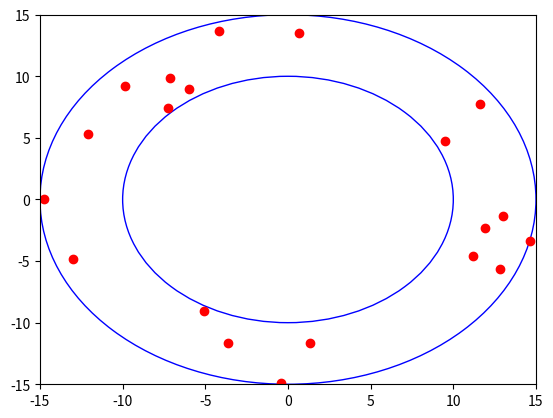
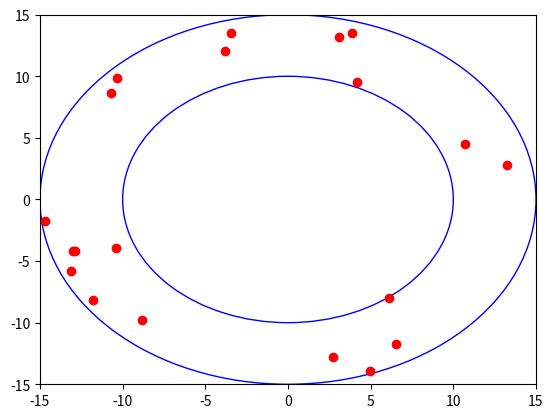
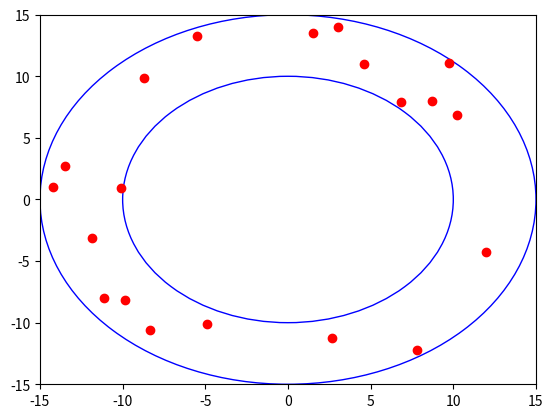
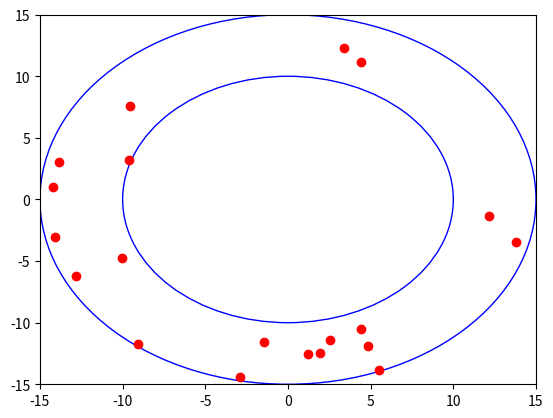
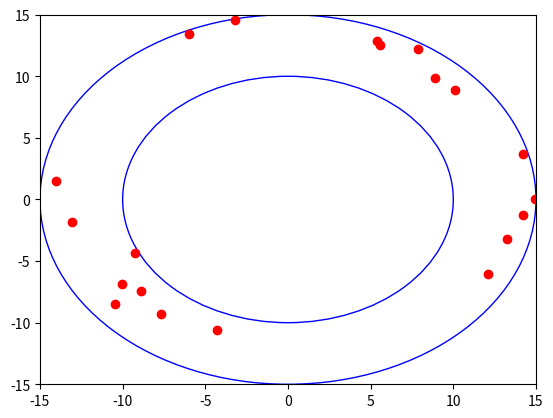
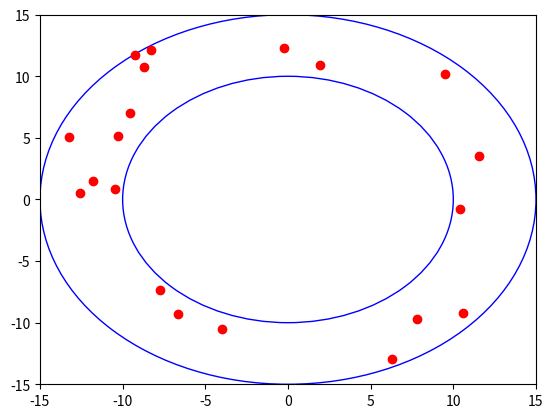
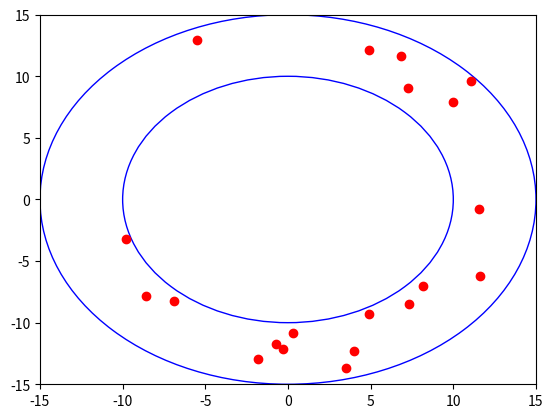
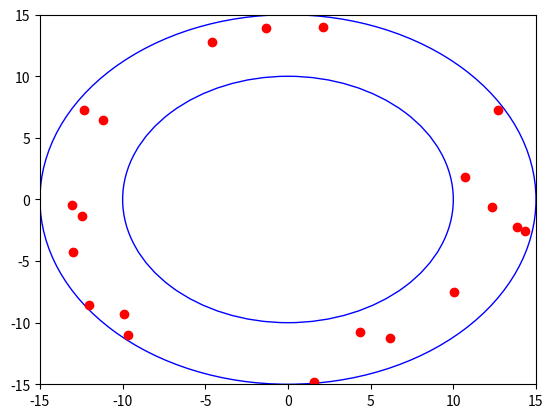
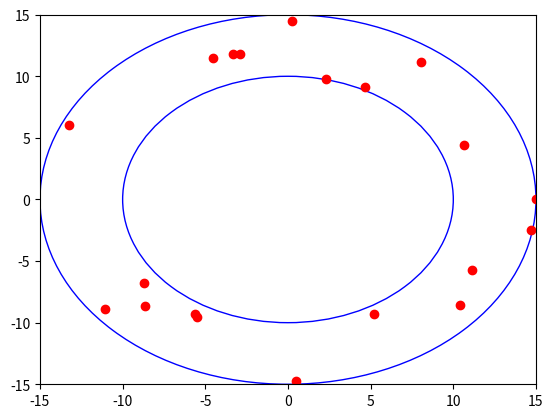
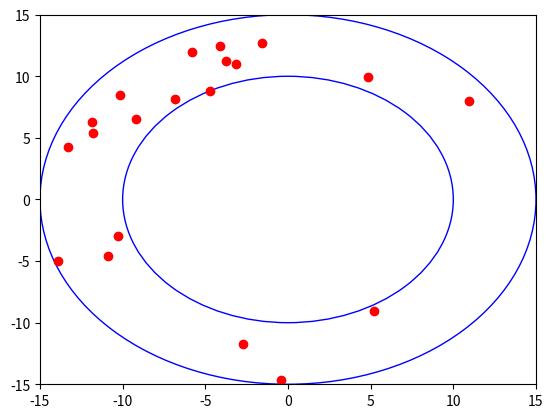
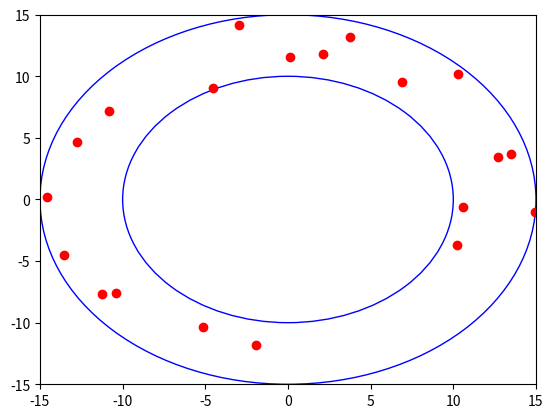
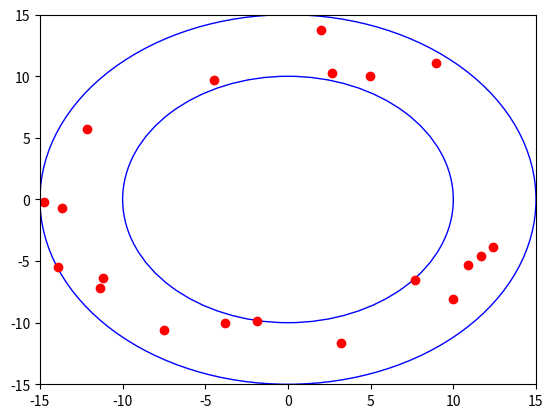
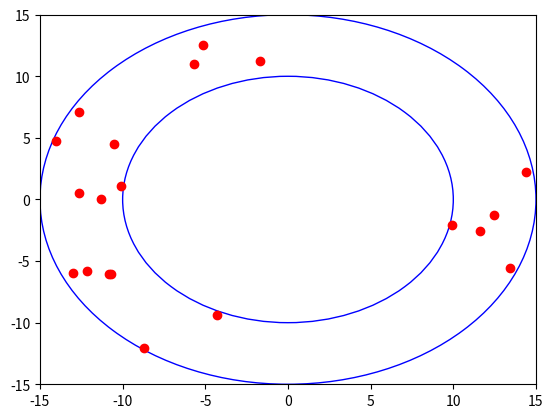
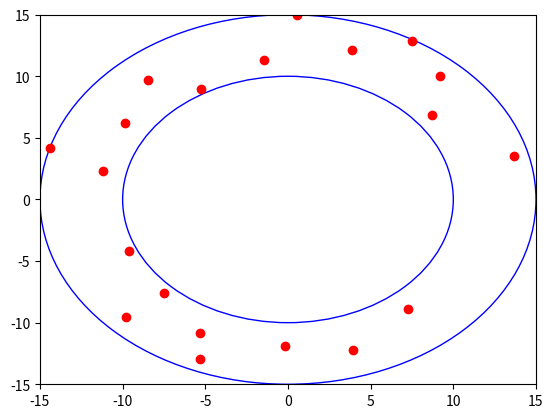
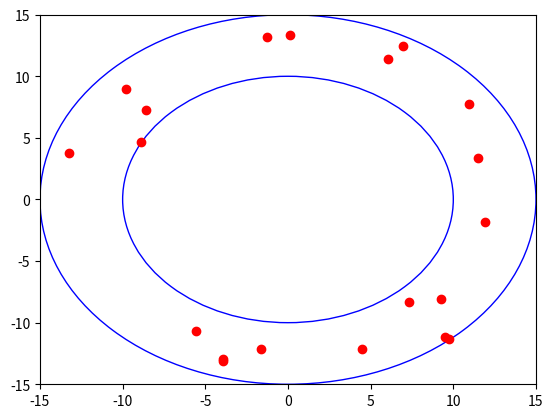
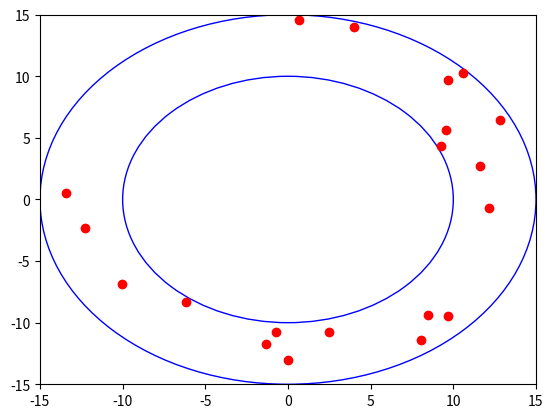

These charts were generated, in order, by the following Python code:
import random
from matplotlib import pyplot
from math import sqrt

seed = random.randrange(1, 2**32)

def lcg():
	#Linear Congruential Generator
	#V_(j+1) = ( V_j * A + B ) mod M
	#A is the multiplier
	a = 1664525
	#B is the increment
	b = 1013904223
	#M is the modulus
	m = 2**32
	#V_j is the seed
	#Function returns a float in [0, 1)

	global seed #Allow lcg to modify seed

	seed = ((seed * a) + b) % m 
	return seed / 2**32

#Uncomment below to produce a histogram of 10000 points generated from the lcg function. It should create a uniform histogram showing that lcg is uniformly distributed. 
# rand = []
# for i in range(0,10000):
# 	rand.append(lcg())

# pylab.hist(rand, bins = 100)
# pylab.show()

def ring(rad_a, rad_b, n=10):
	#Generate a random point that falls within a ring of inner radius rad_a and outer radius rad_b
	#Assume rad_a < rad_b

	if rad_a == rad_b:
		raise ValueError("The ring has width zero.")

	if rad_a > rad_b:
		rad_a, rad_b = rad_b, rad_a

	x = []
	y = []

	while(len(x) < n):
		rand_x = random.uniform(0, rad_b) * random.randrange(-1, 2, 2) #Generate a random number in (-rad_b, rad_b)
		rand_y = random.uniform(0, rad_b) * random.randrange(-1, 2, 2) #Generate a random number in (-rad_b, rad_b)
		if rad_a <= sqrt(rand_x**2 + rand_y**2) <= rad_b: 
			#Test to see if the point falls within the ring. I
			x.append(rand_x)
			y.append(rand_y)
	
	pyplot.ion()
	circlea = pyplot.Circle((0, 0), rad_a, fill=False, color = "blue")
	circleb = pyplot.Circle((0,0), rad_b, fill=False, color = "blue")
	fig, ax = pyplot.subplots() 
	ax.add_artist(circlea)
	ax.add_artist(circleb)
	ax.set(xlim=(-rad_b, rad_b), ylim=(-rad_b, rad_b))
	pyplot.plot(x, y, "ro")
	pyplot.draw()
	pyplot.pause(0.0001)
	pyplot.clf()
	

for i in range(0,30):
	ring(10, 15, 20)
